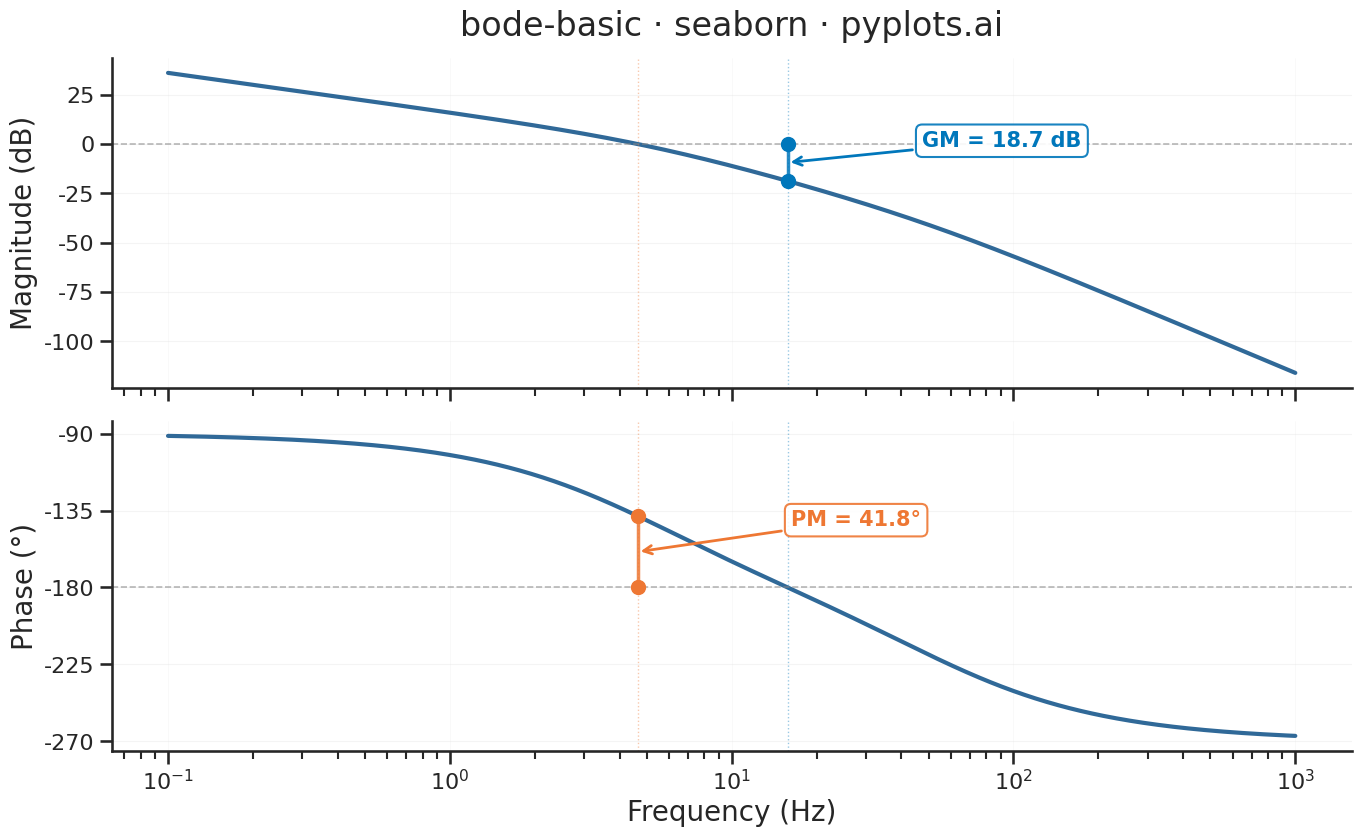

The matplotlib source for this figure:
"""pyplots.ai
bode-basic: Bode Plot for Frequency Response
Library: seaborn 0.13.2 | Python 3.14.3
Quality: 86/100 | Created: 2026-03-21
"""

import matplotlib.pyplot as plt
import numpy as np
import pandas as pd
import seaborn as sns


# Seaborn theme and context for consistent, publication-quality styling
sns.set_theme(style="ticks", context="talk", font_scale=1.1)

# Colorblind-safe palette: blue for GM, orange for PM (Tol bright scheme)
gm_color, pm_color = "#0077BB", "#EE7733"
line_color = "#306998"

# Data — open-loop transfer function: H(s) = K*p1*p2 / (s*(s+p1)*(s+p2))
# Type-1 system with two real poles — classic controls textbook example
K = 40.0
p1 = 2 * np.pi * 5  # pole at 5 Hz
p2 = 2 * np.pi * 50  # pole at 50 Hz

frequency_hz = np.logspace(-1, 3, 600)
omega = 2 * np.pi * frequency_hz
s = 1j * omega

H = K * p1 * p2 / (s * (s + p1) * (s + p2))
magnitude_db = 20 * np.log10(np.abs(H))
phase_deg = np.degrees(np.unwrap(np.angle(H)))

# Gain crossover: where magnitude crosses 0 dB (interpolated)
sign_changes = np.diff(np.sign(magnitude_db))
gc_indices = np.where(sign_changes != 0)[0]
idx = gc_indices[0]
frac = -magnitude_db[idx] / (magnitude_db[idx + 1] - magnitude_db[idx])
gain_cross_freq = frequency_hz[idx] * (frequency_hz[idx + 1] / frequency_hz[idx]) ** frac
phase_at_gain_cross = phase_deg[idx] + frac * (phase_deg[idx + 1] - phase_deg[idx])
phase_margin = 180 + phase_at_gain_cross

# Phase crossover: where phase crosses -180 deg (interpolated)
phase_shift = phase_deg + 180
sign_changes_ph = np.diff(np.sign(phase_shift))
pc_indices = np.where(sign_changes_ph != 0)[0]
idx = pc_indices[0]
frac = -phase_shift[idx] / (phase_shift[idx + 1] - phase_shift[idx])
phase_cross_freq = frequency_hz[idx] * (frequency_hz[idx + 1] / frequency_hz[idx]) ** frac
mag_at_phase_cross = magnitude_db[idx] + frac * (magnitude_db[idx + 1] - magnitude_db[idx])
gain_margin = -mag_at_phase_cross

# Build long-form DataFrame for seaborn — separate panels via hue/faceting
df_mag = pd.DataFrame({"Frequency (Hz)": frequency_hz, "value": magnitude_db, "panel": "Magnitude (dB)"})
df_phase = pd.DataFrame({"Frequency (Hz)": frequency_hz, "value": phase_deg, "panel": "Phase (\u00b0)"})
df = pd.concat([df_mag, df_phase], ignore_index=True)

# Use FacetGrid for dual-panel layout — idiomatic seaborn figure-level approach
g = sns.FacetGrid(
    df, row="panel", height=4.5, aspect=16 / 9 / 1, sharex=True, sharey=False, gridspec_kws={"hspace": 0.1}
)
g.map_dataframe(sns.lineplot, x="Frequency (Hz)", y="value", color=line_color, linewidth=3)

ax_mag = g.axes[0, 0]
ax_phase = g.axes[1, 0]

# Remove FacetGrid row titles and default axis labels
g.set_titles("")
g.set_axis_labels("", "")

# Log scale on shared x-axis
for ax in g.axes.flat:
    ax.set_xscale("log")

# Reference lines
ax_mag.axhline(0, color="#888888", linewidth=1.2, linestyle="--", alpha=0.6)
ax_phase.axhline(-180, color="#888888", linewidth=1.2, linestyle="--", alpha=0.6)

# Gain margin annotation (blue) — vertical line at phase crossover
ax_mag.vlines(phase_cross_freq, mag_at_phase_cross, 0, color=gm_color, linewidth=2.5, alpha=0.85)
ax_mag.plot(phase_cross_freq, mag_at_phase_cross, "o", color=gm_color, markersize=10, zorder=5)
ax_mag.plot(phase_cross_freq, 0, "o", color=gm_color, markersize=10, zorder=5)
gm_label_y = mag_at_phase_cross / 2
ax_mag.annotate(
    f"GM = {gain_margin:.1f} dB",
    xy=(phase_cross_freq, gm_label_y),
    xytext=(phase_cross_freq * 3, gm_label_y + 8),
    fontsize=15,
    fontweight="bold",
    color=gm_color,
    arrowprops={"arrowstyle": "->", "color": gm_color, "lw": 2},
    bbox={"boxstyle": "round,pad=0.3", "fc": "white", "ec": gm_color, "alpha": 0.9},
)

# Phase margin annotation (orange) — vertical line at gain crossover
ax_phase.vlines(gain_cross_freq, -180, phase_at_gain_cross, color=pm_color, linewidth=2.5, alpha=0.85)
ax_phase.plot(gain_cross_freq, phase_at_gain_cross, "o", color=pm_color, markersize=10, zorder=5)
ax_phase.plot(gain_cross_freq, -180, "o", color=pm_color, markersize=10, zorder=5)
pm_label_y = (phase_at_gain_cross - 180) / 2
ax_phase.annotate(
    f"PM = {phase_margin:.1f}\u00b0",
    xy=(gain_cross_freq, pm_label_y),
    xytext=(gain_cross_freq * 3.5, pm_label_y + 15),
    fontsize=15,
    fontweight="bold",
    color=pm_color,
    arrowprops={"arrowstyle": "->", "color": pm_color, "lw": 2},
    bbox={"boxstyle": "round,pad=0.3", "fc": "white", "ec": pm_color, "alpha": 0.9},
)

# Crossover frequency vertical markers
for ax in [ax_mag, ax_phase]:
    ax.axvline(gain_cross_freq, color=pm_color, linewidth=1, linestyle=":", alpha=0.4)
    ax.axvline(phase_cross_freq, color=gm_color, linewidth=1, linestyle=":", alpha=0.4)

# Axis labels and title
ax_mag.set_ylabel("Magnitude (dB)", fontsize=20)
ax_mag.set_title("bode-basic \u00b7 seaborn \u00b7 pyplots.ai", fontsize=24, fontweight="medium", pad=16)
ax_mag.set_xlabel("")
ax_mag.tick_params(axis="both", labelsize=16)

ax_phase.set_xlabel("Frequency (Hz)", fontsize=20)
ax_phase.set_ylabel("Phase (\u00b0)", fontsize=20)
ax_phase.tick_params(axis="both", labelsize=16)
ax_phase.set_yticks([-90, -135, -180, -225, -270])

# Use seaborn's despine for clean spine removal
sns.despine(ax=ax_mag)
sns.despine(ax=ax_phase)

# Subtle grid styling
for ax in [ax_mag, ax_phase]:
    ax.yaxis.grid(True, alpha=0.2, linewidth=0.8)
    ax.xaxis.grid(True, alpha=0.15, linewidth=0.5)

# Resize figure to match target canvas
g.figure.set_size_inches(16, 9)

# Save
plt.savefig("plot.png", dpi=300, bbox_inches="tight")
